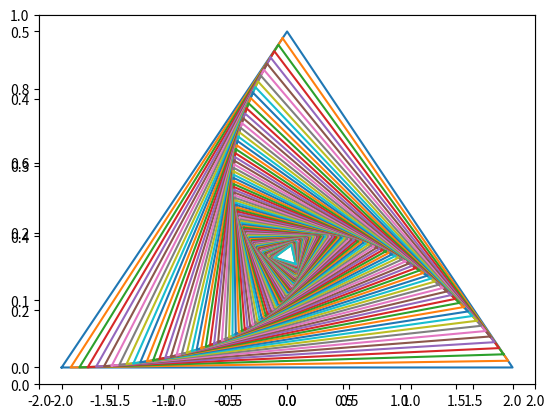

Write the Python code that produced this figure.
import matplotlib.pyplot as plt
class Point:
    def __init__(self, x_coordinate, y_coordinate):
        self.x = x_coordinate
        self.y = y_coordinate

    def __sub__(self, other):
        return(Point(self.x-other.x, self.y-other.y))
    def __add__(self, other):
        return(Point(self.x+other.x, self.y+other.y))
    def __mul__(self, other):
        return Point(self.x*other, self.y*other)

    def __truediv__(self, num):
        return Point(self.x/num, self.y/num)

def new_point(point1, point2, num):
    new_point = point1+(point2 - point1)*num
    return new_point



num = 49/50
point_A = Point(-2, 0)
point_B = Point(-0,0.5)
point_C = Point(2, 0)


points_list = [point_A, point_B, point_C]
x_list=[]
y_list=[]
fig= plt.figure()
plt.axis([-2,2,0,1])
ax=plt.axes()
for t in range(100):
    print(point_A.x, point_B.x, point_C.x)
    print(point_A.y, point_B.y, point_C.y)
    for i in points_list:
        x_list.append(i.x)
        y_list.append(i.y)
    x_list.append(x_list[0])
    y_list.append(y_list[0])
    ax.plot(x_list,y_list)
    point_A, point_B, point_C= new_point(point_A, point_B, num),\
        new_point(point_B, point_C, num), new_point(point_C, point_A, num)
    points_list = [point_A, point_B, point_C]
    x_list=[]
    y_list=[]    

plt.show() 
